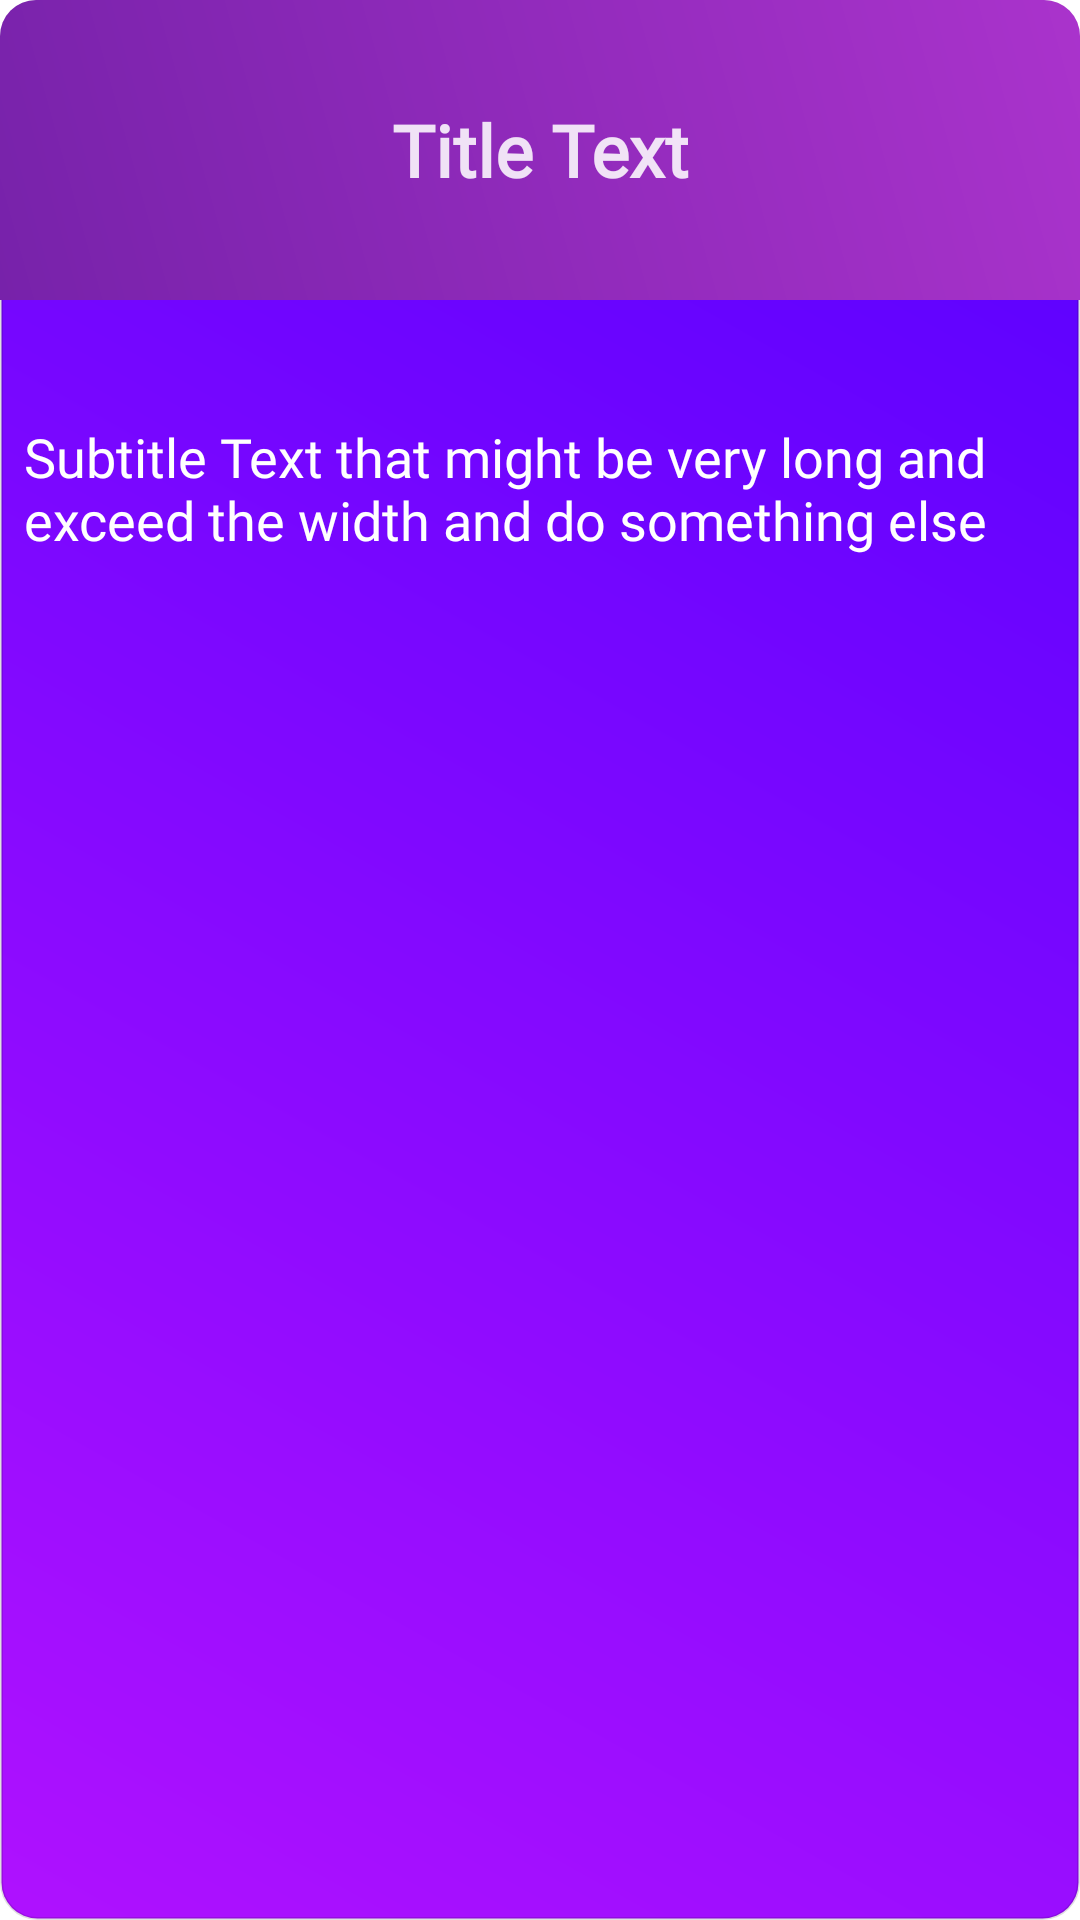

Produce the Android XML layout that renders to this screen, including the resource entries it uses.
<!-- AndroidManifest.xml: application theme Theme.Memwars -->
<!-- res/layout/game_card_layout.xml -->
<?xml version="1.0" encoding="utf-8"?>
<androidx.constraintlayout.widget.ConstraintLayout xmlns:android="http://schemas.android.com/apk/res/android"
    android:layout_width="260dp"
    android:layout_height="360dp"
    xmlns:app="http://schemas.android.com/apk/res-auto"
    android:background="@drawable/card_background"
    android:layout_marginStart="8dp"
    android:layout_marginEnd="8dp"
    >

    <TextView
        android:id="@+id/gameNameTextView"
        android:layout_width="0dp"
        android:layout_height="100dp"
        android:text="Title Text"
        android:background="@drawable/card_title"

        android:gravity="center"
        android:paddingStart="8dp"
        android:paddingEnd="8dp"
        android:textSize="24sp"
        android:textColor="#dfff"
        android:textStyle="bold"
        android:fontFamily="@font/josefinslab_medium"
        app:layout_constraintTop_toTopOf="parent"
        app:layout_constraintStart_toStartOf="parent"
        app:layout_constraintEnd_toEndOf="parent"
        android:layout_marginTop="0dp" />

    <TextView
        android:id="@+id/gameDescriptionTextView"
        android:layout_width="0dp"
        android:layout_height="0dp"

        android:text="Subtitle Text that might be very long and exceed the width and do something else"
        android:textSize="18sp"
        android:textColor="#fff"
        android:textStyle="normal"
        android:fontFamily="@font/poiret_one_regular"
        app:layout_constraintTop_toBottomOf="@id/gameNameTextView"
        app:layout_constraintStart_toStartOf="parent"
        app:layout_constraintEnd_toEndOf="parent"
        app:layout_constraintBottom_toTopOf="@id/guideline"
        android:layout_marginTop="40dp"
        android:ellipsize="end"
        android:maxLines="8"
        android:paddingStart="8dp"
        android:paddingEnd="8dp"
        />

    <androidx.constraintlayout.widget.Guideline
        android:id="@+id/guideline"
        android:layout_width="wrap_content"
        android:layout_height="wrap_content"
        android:orientation="horizontal"
        app:layout_constraintGuide_percent="0.9" />


</androidx.constraintlayout.widget.ConstraintLayout>
<!-- resources referenced by this layout -->
<resources>
  <!-- drawable card_background (drawable) -->
  <shape xmlns:android="http://schemas.android.com/apk/res/android">
      <gradient
          android:angle="45"
      android:startColor="#FFAF11FF"
      android:endColor="#FF5500FF"
      />
      <corners android:radius="12dp" />
      <stroke
          android:color="#1F000000"
          android:width="1dp"
          />
  </shape>
  <!-- drawable card_title (drawable) -->
  <layer-list xmlns:android="http://schemas.android.com/apk/res/android">
      
      <item>
          <shape>
              <gradient
                  android:angle="45"
                  android:startColor="#ff7722aa"
                  android:endColor="#ffaa33cc"
                  />
              <corners
                  android:topLeftRadius="12dp"
                  android:topRightRadius="12dp"
                  android:bottomLeftRadius="0dp"
                  android:bottomRightRadius="0dp"
                  />
          </shape>
      </item>
  
      
      <item android:top="99dp"> 
          <shape>
              <stroke
                  android:color="#ef551178"
                  android:width="4dp"
                  />
          </shape>
      </item>
  </layer-list>
  <style name="Theme.Memwars" parent="Theme.MaterialComponents.DayNight.DarkActionBar">
          
          <item name="colorPrimary">@color/purple_500</item>
          <item name="colorPrimaryVariant">@color/purple_700</item>
          <item name="colorOnPrimary">@color/white</item>
          
          <item name="colorSecondary">@color/teal_200</item>
          <item name="colorSecondaryVariant">@color/teal_700</item>
          <item name="colorOnSecondary">@color/black</item>
          
          <item name="android:statusBarColor" tools:targetApi="l">?attr/colorPrimaryVariant</item>
          
      </style>
  <color name="purple_500">#FF6200EE</color>
  <color name="purple_700">#FF3700B3</color>
  <color name="white">#FFFFFFFF</color>
  <color name="teal_200">#FF03DAC5</color>
  <color name="teal_700">#FF018786</color>
  <color name="black">#FF000000</color>
</resources>
